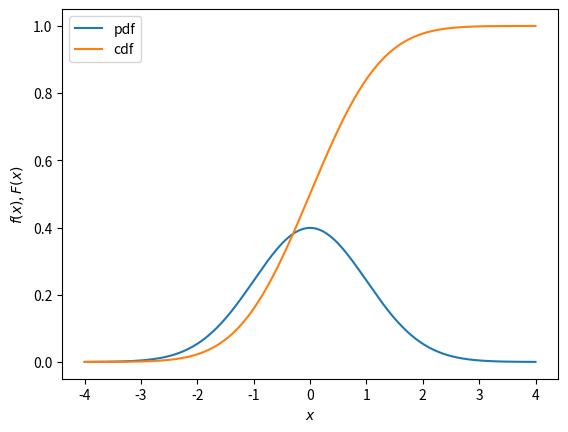

Write the Python code that produced this figure.
# Pdf and cdf of the normal distribution $\mathcal{N}(0, 1)$
# Script of the lecture notes of PHAS0083 (UCL); the preamble below is shared by all scripts.

import numpy as np
import matplotlib.pyplot as plt
from matplotlib.colors import to_rgb
from types import SimpleNamespace
from scipy import stats, optimize, integrate, special
from scipy.stats import (norm, poisson, binom, chi2,
                         expon, gamma, gaussian_kde)
from scipy.optimize import minimize, minimize_scalar
from math import comb

rng = np.random.default_rng(42)

# colours by kind of object (see the Coding Conventions)
col = SimpleNamespace(
    hist="#9ecae1",  # histogram of a sample; prior
    pdf="#1f77b4",   # pdf or pmf of a model; posterior
    cdf="#ff7f0e",   # cdf, survival function, power
    emp="#2ca02c",   # sampled points, EDF, KDE, runs
    like="#6a51a3",  # likelihood, likelihood ratio
    data="black",    # observed data and statistics
    ref="#525252",   # exact or approximate curve
    thr="#525252",   # threshold, critical value, reading
    path="#ff7f0e",  # line over a heat map: path, contour
)
ref = dict(color=col.ref, ls="--")  # style of exact curves
thr = dict(color=col.thr, ls=":")   # style of thresholds


def shades(color, n):
    """n shades of a colour: dark, itself, light."""
    rgb = np.array(to_rgb(color))
    dark, light = 0.35 * rgb, rgb + (1 - rgb) * 0.55
    result = []
    for t in np.linspace(0, 1, n):
        a, b, u = (dark, rgb, 2 * t) if t < 0.5 else \
            (rgb, light, 2 * t - 1)
        result.append(a + (b - a) * u)
    return result


# ------------------------------------------------------------

mu = 0
sigma = 1
x = np.linspace(mu - 4 * sigma, mu + 4 * sigma, 400)

pdf = norm.pdf(x, mu, sigma)
cdf = norm.cdf(x, mu, sigma)

fig, ax = plt.subplots()
ax.plot(x, pdf, color=col.pdf, label="pdf")
ax.plot(x, cdf, color=col.cdf, label="cdf")
ax.set_xlabel("$x$")
ax.set_ylabel("$f(x)$, $F(x)$")
ax.legend()

plt.show()
